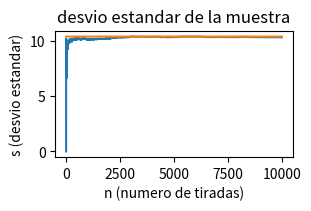

Here is the Python script that generated this plot:
import random
import matplotlib.pyplot as plt
import numpy as np

iteracion=10000
iter=[]
muestras=[]
desvios=[]

for x in range(iteracion):
    num=random.randint(1,36)
    iter.append(x+1)
    muestras.append(num)
    desvios.append(np.std(muestras,dtype=np.float64))

print(muestras)

fig, ax = plt.subplots(figsize=(3,2), constrained_layout=True)
ax.plot(iter, desvios)
ax.plot(iter, [np.sqrt(108)]*iteracion)

ax.set_xlabel('n (numero de tiradas)')
ax.set_ylabel('s (desvio estandar)')
ax.set_title('desvio estandar de la muestra')
fig.set_facecolor('white')

plt.show()